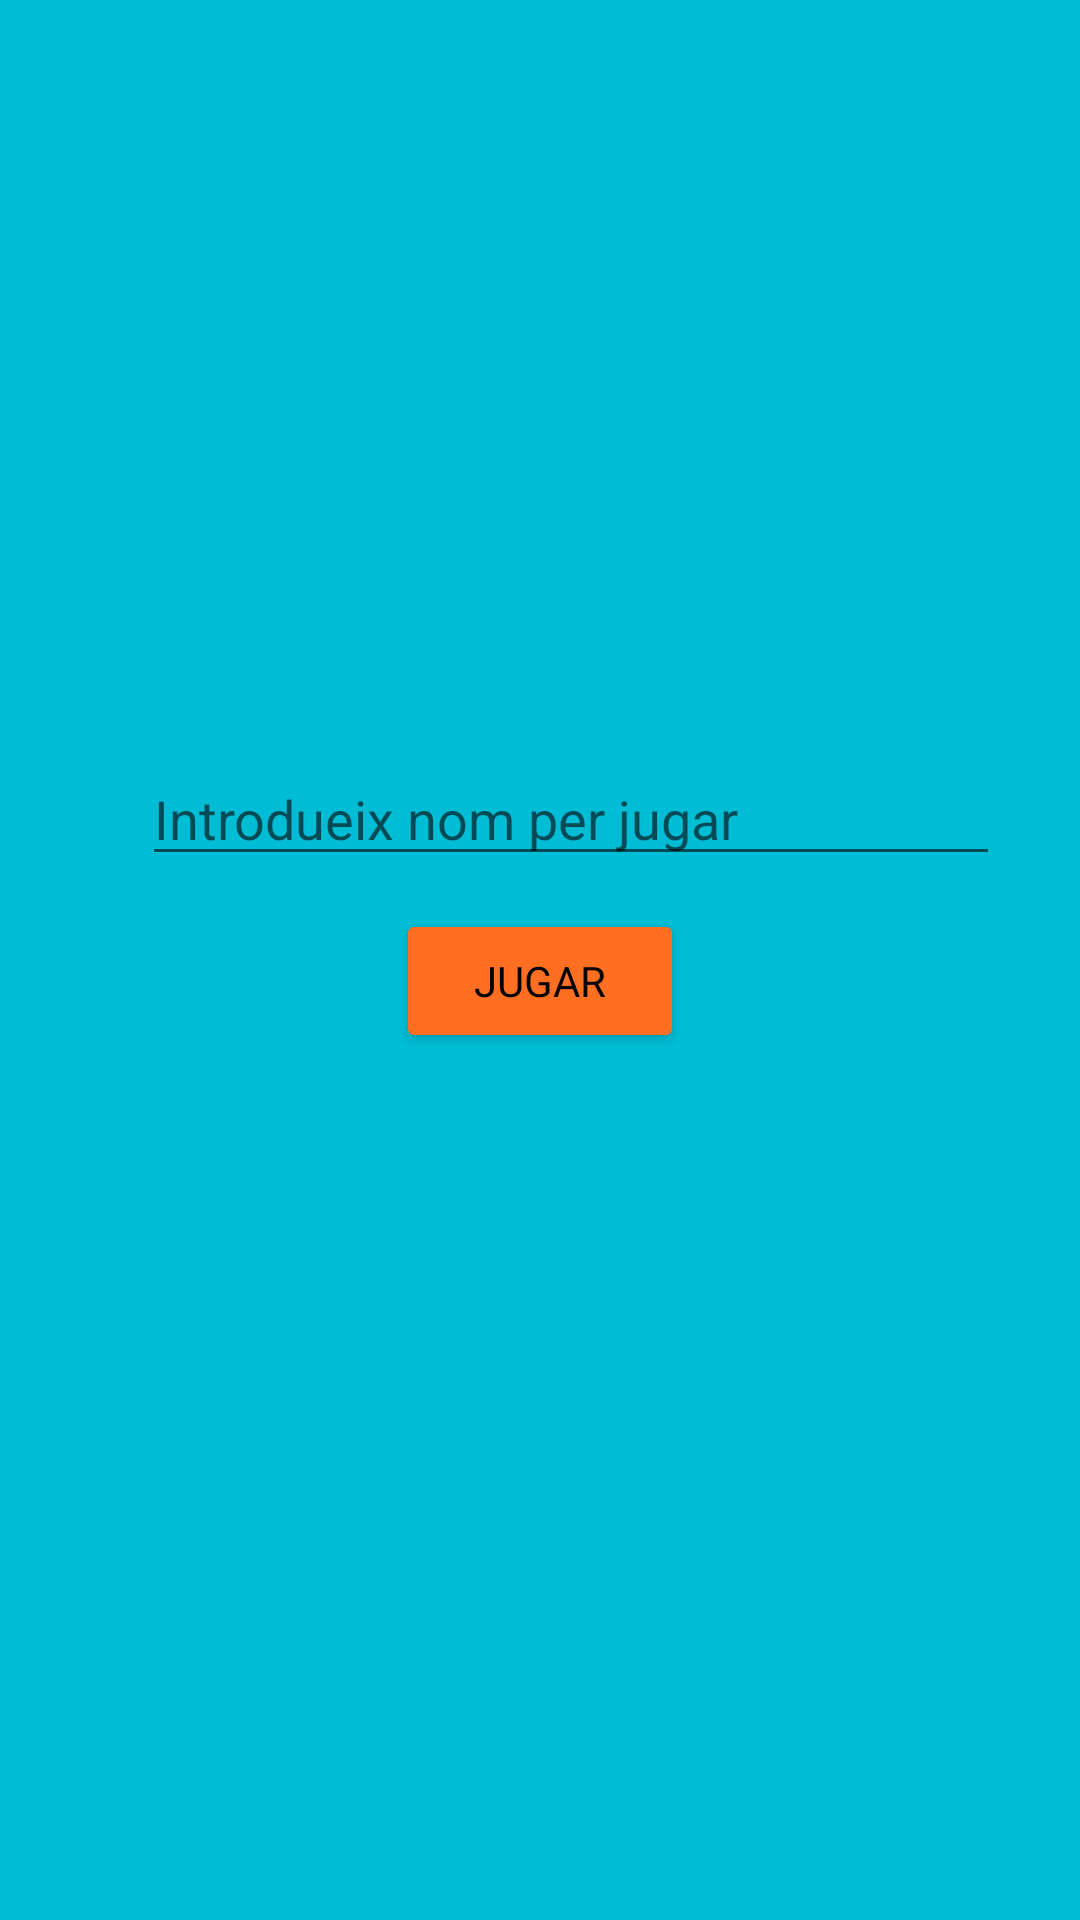

The Android layout XML behind this screen, and the referenced resources:
<!-- AndroidManifest.xml: application theme Theme.SharedPreferencies5_1 -->
<!-- res/layout/activity_main.xml -->
<?xml version="1.0" encoding="utf-8"?>

<androidx.constraintlayout.widget.ConstraintLayout xmlns:android="http://schemas.android.com/apk/res/android"
    xmlns:app="http://schemas.android.com/apk/res-auto"
    xmlns:tools="http://schemas.android.com/tools"
    android:layout_width="match_parent"
    android:layout_height="match_parent"
    android:background="#00BCD4"
    tools:context=".PantallaInicio">

    <EditText
        android:id="@+id/introducirnom"
        android:layout_width="286dp"
        android:layout_height="40dp"
        android:ems="10"
        android:fontFamily="sans-serif"
        android:hint="Introdueix nom per jugar"
        android:inputType="textPersonName"
        app:layout_constraintBottom_toBottomOf="parent"
        app:layout_constraintEnd_toEndOf="parent"
        app:layout_constraintHorizontal_bias="0.64"
        app:layout_constraintStart_toStartOf="parent"
        app:layout_constraintTop_toTopOf="parent"
        app:layout_constraintVertical_bias="0.42" />

    <Button
        android:id="@+id/botonjugar"
        android:layout_width="wrap_content"
        android:layout_height="wrap_content"
        android:layout_marginTop="160dp"
        android:fontFamily="sans-serif"
        android:hint="@string/nombre_de_usuario"
        android:onClick="jugar"
        android:text="@string/jugar"
        android:textColor="#040303"
        app:backgroundTint="#FF6F22"
        app:layout_constraintBottom_toBottomOf="parent"
        app:layout_constraintEnd_toEndOf="parent"
        app:layout_constraintStart_toStartOf="parent"
        app:layout_constraintTop_toTopOf="parent"
        app:layout_constraintVertical_bias="0.331" />
</androidx.constraintlayout.widget.ConstraintLayout>
<!-- resources referenced by this layout -->
<resources>
  <string name="jugar">Jugar</string>
  <string name="nombre_de_usuario">Nom usuari</string>
  <style name="Theme.SharedPreferencies5_1" parent="Theme.MaterialComponents.DayNight.DarkActionBar">
          
          <item name="colorPrimary">#FFC107</item>
          <item name="colorPrimaryVariant">#C2185B</item>
          <item name="colorOnPrimary">#FFC107</item>
          
          <item name="colorSecondary">@color/teal_200</item>
          <item name="colorSecondaryVariant">@color/teal_700</item>
          <item name="colorOnSecondary">@color/black</item>
          
          <item name="android:statusBarColor" tools:targetApi="l">?attr/colorPrimaryVariant</item>
          
      </style>
  <color name="teal_200">#FF03DAC5</color>
  <color name="teal_700">#FF018786</color>
  <color name="black">#FF000000</color>
</resources>
